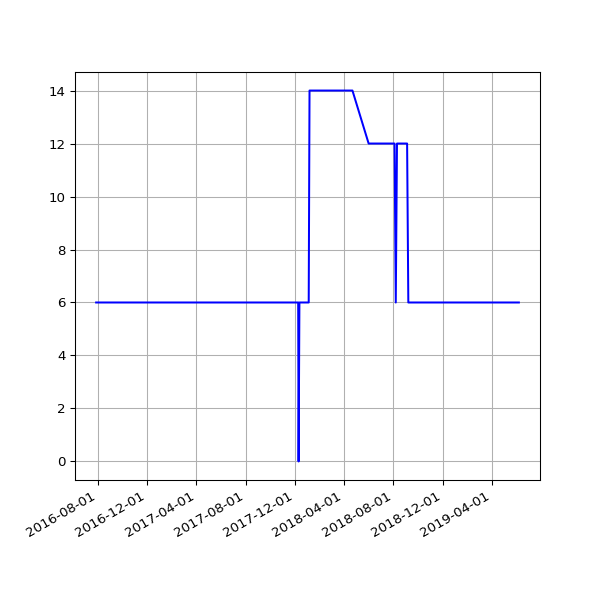

The file beside this chart, header and first rows:
date, value
2016-07-28 02:34:23 +0100, 6
2016-07-29 03:10:05 +0100, 6
2016-07-30 02:50:23 +0100, 6
2016-07-31 02:34:55 +0100, 6
2016-08-01 02:35:21 +0100, 6
2016-08-02 02:34:52 +0100, 6
2016-08-03 03:36:56 +0100, 6
2016-08-04 02:42:07 +0100, 6
2016-08-05 03:02:41 +0100, 6
2016-08-06 03:06:52 +0100, 6
2016-08-07 02:30:30 +0100, 6
2016-08-08 02:31:25 +0100, 6
2016-08-09 07:30:36 +0100, 6
2016-08-10 03:46:59 +0100, 6
2016-08-11 02:32:53 +0100, 6
2016-08-12 02:35:56 +0100, 6
2016-08-13 02:36:32 +0100, 6
2016-08-14 02:38:43 +0100, 6
2016-08-23 03:11:55 +0100, 6
2016-08-24 03:04:44 +0100, 6
2016-08-30 02:51:50 +0100, 6
2016-08-31 02:52:11 +0100, 6
2016-09-01 02:48:08 +0100, 6
2016-09-02 03:02:46 +0100, 6
2016-09-03 02:49:23 +0100, 6
2016-09-04 02:42:12 +0100, 6
2016-09-05 02:39:58 +0100, 6
2016-09-06 02:37:07 +0100, 6
2016-09-07 02:48:02 +0100, 6
2016-09-08 02:53:28 +0100, 6
2016-09-09 02:48:59 +0100, 6
2016-09-10 02:44:12 +0100, 6
2016-09-11 02:51:45 +0100, 6
2016-09-12 02:42:29 +0100, 6
2016-09-13 02:49:39 +0100, 6
2016-09-14 02:52:52 +0100, 6
2016-09-15 03:02:53 +0100, 6
2016-09-16 03:28:46 +0100, 6
2016-09-17 02:58:02 +0100, 6
2016-09-18 03:02:23 +0100, 6
2016-09-19 02:59:53 +0100, 6
2016-09-20 02:59:21 +0100, 6
2016-09-21 03:01:27 +0100, 6
2016-09-22 02:32:56 +0100, 6
2016-09-23 03:02:15 +0100, 6
2016-09-24 03:16:04 +0100, 6
2016-09-25 03:00:56 +0100, 6
2016-09-26 02:58:25 +0100, 6
2016-09-27 03:11:05 +0100, 6
2016-09-28 02:59:41 +0100, 6
2016-09-29 02:56:55 +0100, 6
2016-09-30 02:58:41 +0100, 6
2016-10-01 03:04:58 +0100, 6
2016-10-03 02:44:00 +0100, 6
2016-10-04 02:28:44 +0100, 6
2016-10-05 03:07:52 +0100, 6
2016-10-06 03:08:40 +0100, 6
2016-10-07 03:04:31 +0100, 6
2016-10-08 02:58:15 +0100, 6
2016-10-09 02:56:44 +0100, 6
... 529 more rows
